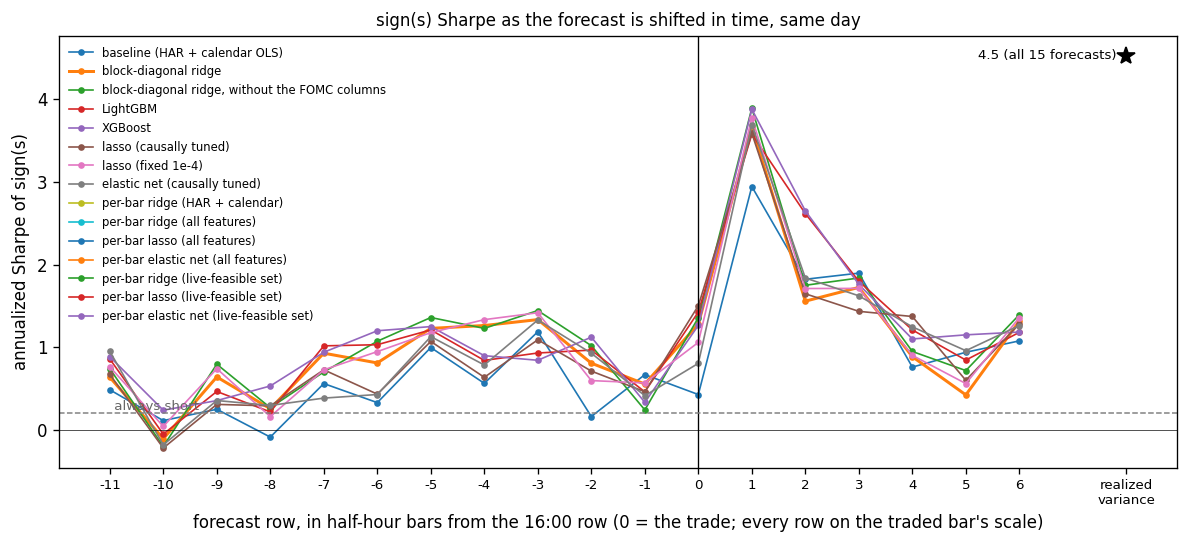

The file beside this chart, header and first rows:
, bar-11, bar-10, bar-9, bar-8, bar-7, bar-6, bar-5, bar-4, bar-3, bar-2, bar-1, bar+0, bar+1, bar+2, bar+3, bar+4, bar+5, bar+6, realized, n_days, bar+0_all_days
baseline (HAR + calendar OLS), 0.4854, 0.1121, 0.2496, -0.0874, 0.5606, 0.3298, 0.9968, 0.5632, 1.188, 0.1617, 0.6684, 0.4277, 2.945, 1.823, 1.897, 0.7599, 0.9395, 1.077, 4.531, 866.0, 0.4277
block-diagonal ridge, 0.6374, -0.1063, 0.6405, 0.2559, 0.9284, 0.8101, 1.229, 1.263, 1.335, 0.8073, 0.5549, 1.281, 3.666, 1.558, 1.725, 0.8861, 0.4233, 1.316, 4.531, 866.0, 1.281
block-diagonal ridge, without the FOMC c…, 0.7402, -0.1996, 0.7949, 0.2686, 0.7017, 1.073, 1.36, 1.228, 1.445, 1.019, 0.2416, 1.358, 3.893, 1.75, 1.838, 0.9489, 0.7178, 1.394, 4.531, 866.0, 1.358
LightGBM, 0.8584, -0.05153, 0.4648, 0.2178, 1.017, 1.031, 1.21, 0.8408, 0.9306, 0.9658, 0.4603, 1.427, 3.58, 2.618, 1.8, 1.21, 0.8449, 1.181, 4.531, 866.0, 1.427
XGBoost, 0.8858, 0.238, 0.3543, 0.5314, 0.9396, 1.2, 1.25, 0.8981, 0.8425, 1.122, 0.3337, 1.264, 3.881, 2.652, 1.761, 1.1, 1.15, 1.184, 4.531, 866.0, 1.264
lasso (causally tuned), 0.6718, -0.2198, 0.3085, 0.2905, 0.727, 0.4326, 1.071, 0.6363, 1.091, 0.7116, 0.462, 1.503, 3.59, 1.647, 1.435, 1.372, 0.5994, 1.283, 4.531, 866.0, 1.503
lasso (fixed 1e-4), 0.7639, 0.04194, 0.7409, 0.1605, 0.7268, 0.9474, 1.177, 1.334, 1.418, 0.5966, 0.568, 1.059, 3.779, 1.711, 1.713, 0.9019, 0.5605, 1.359, 4.531, 866.0, 1.059
elastic net (causally tuned), 0.9504, -0.1813, 0.3553, 0.2957, 0.3846, 0.4281, 1.129, 0.7852, 1.33, 0.9277, 0.4141, 0.8052, 3.695, 1.838, 1.623, 1.247, 0.9585, 1.263, 4.531, 866.0, 0.8052
per-bar ridge (HAR + calendar), , , , , , , , , , , , , , , , , , , , 0.0, 1.365
per-bar ridge (all features), , , , , , , , , , , , , , , , , , , , 0.0, 1.708
per-bar lasso (all features), , , , , , , , , , , , , , , , , , , , 0.0, 2
per-bar elastic net (all features), , , , , , , , , , , , , , , , , , , , 0.0, 2.039
per-bar ridge (live-feasible set), , , , , , , , , , , , , , , , , , , , 0.0, 1.792
per-bar lasso (live-feasible set), , , , , , , , , , , , , , , , , , , , 0.0, 1.867
per-bar elastic net (live-feasible set), , , , , , , , , , , , , , , , , , , , 0.0, 1.562
